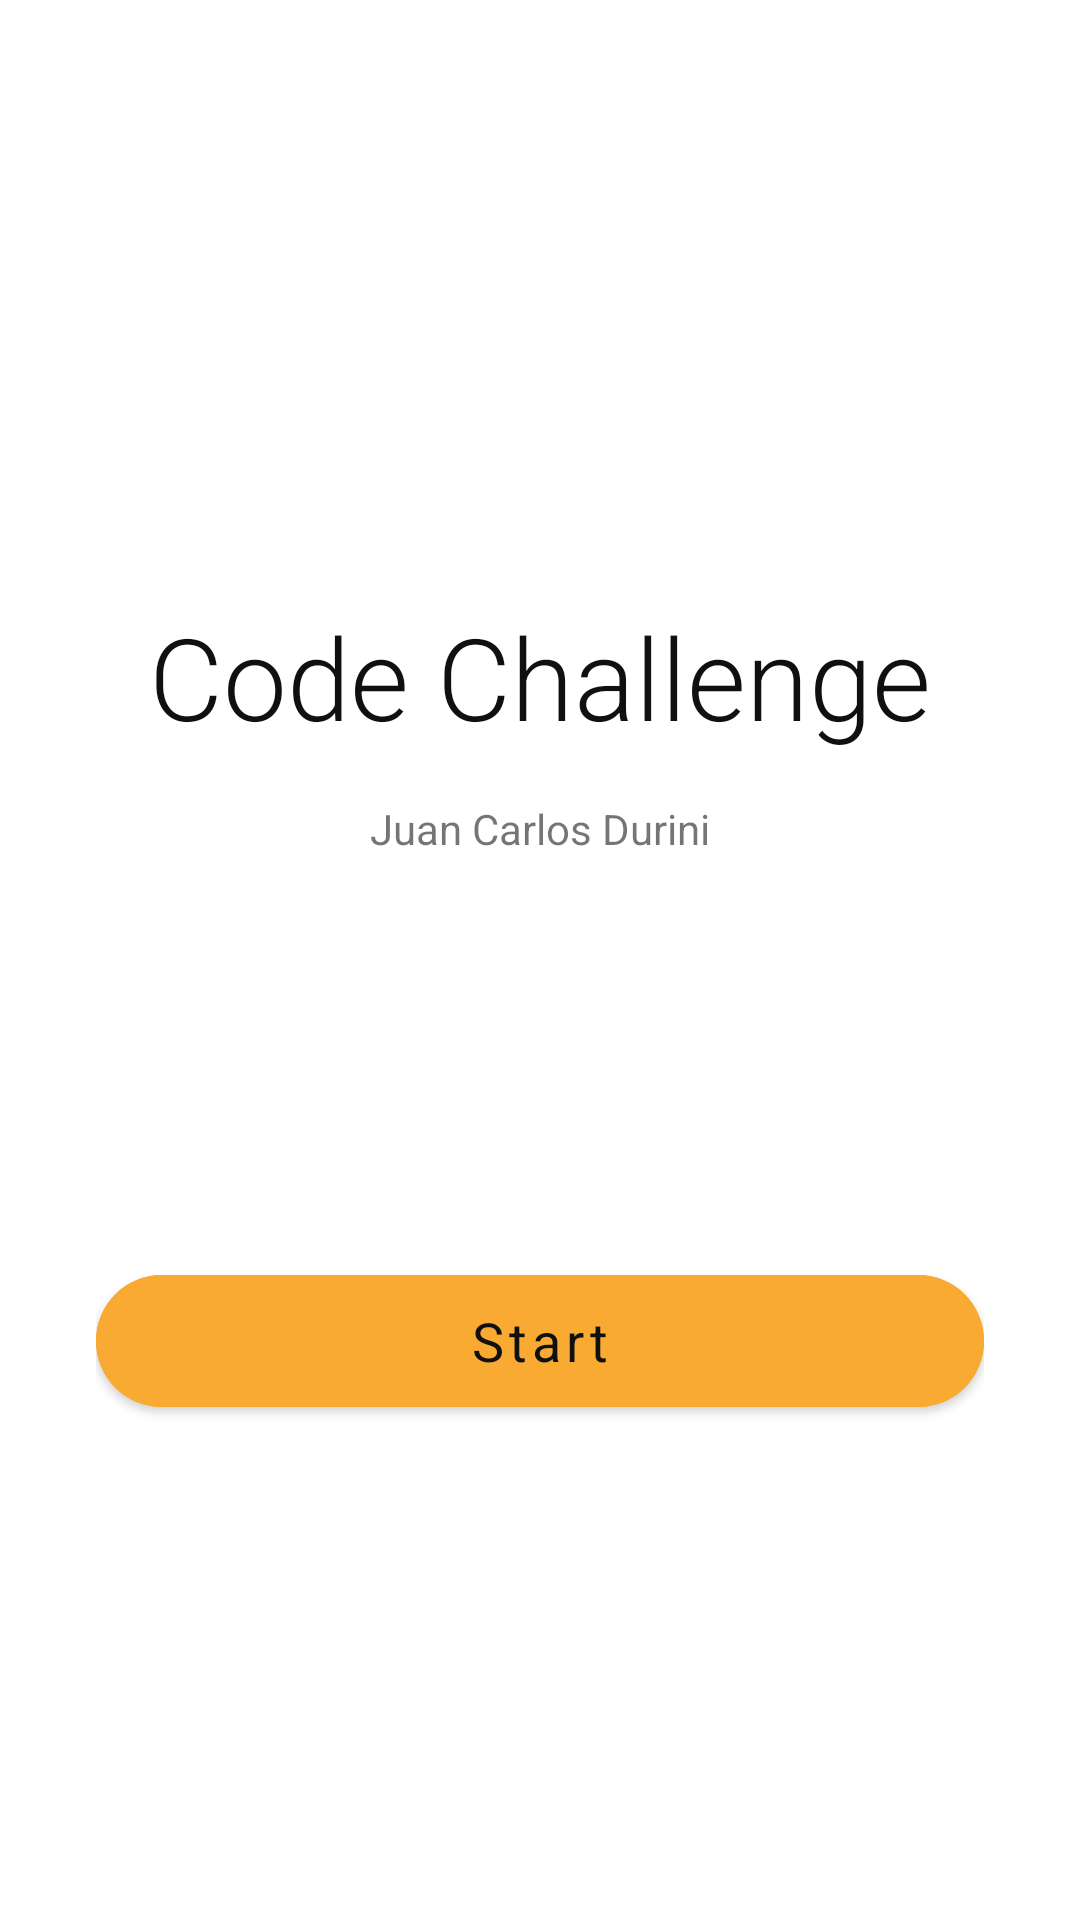

Write the Android layout XML for this screen, with the resource values it uses.
<!-- AndroidManifest.xml: application theme AppTheme -->
<!-- res/layout/fragment_home.xml -->
<?xml version="1.0" encoding="utf-8"?>
<androidx.constraintlayout.widget.ConstraintLayout xmlns:android="http://schemas.android.com/apk/res/android"
    xmlns:app="http://schemas.android.com/apk/res-auto"
    xmlns:tools="http://schemas.android.com/tools"
    android:layout_width="match_parent"
    android:layout_height="match_parent"
    android:padding="32dp"
    tools:context=".ui.home.HomeFragment">

    <TextView
        android:id="@+id/txt_home_title"
        android:layout_width="wrap_content"
        android:layout_height="wrap_content"
        android:text="Code Challenge"
        android:theme="@style/TextTitle"
        app:layout_constraintBottom_toTopOf="@+id/btn_home"
        app:layout_constraintEnd_toEndOf="parent"
        app:layout_constraintHorizontal_bias="0.5"
        app:layout_constraintStart_toStartOf="parent"
        app:layout_constraintTop_toTopOf="parent"
        app:layout_constraintVertical_chainStyle="spread" />

    <TextView
        android:id="@+id/txt_home_author"
        android:layout_width="wrap_content"
        android:layout_height="wrap_content"
        android:layout_marginTop="16dp"
        android:text="Juan Carlos Durini"
        app:layout_constraintTop_toBottomOf="@id/txt_home_title"
        app:layout_constraintStart_toStartOf="parent"
        app:layout_constraintEnd_toEndOf="parent"
        />


    <com.google.android.material.button.MaterialButton
        android:id="@+id/btn_home"
        android:layout_width="0dp"
        android:layout_height="@dimen/height_button_big"
        android:text="Start"
        style="@style/ButtonPrimaryBig"
        app:layout_constraintBottom_toBottomOf="parent"
        app:layout_constraintEnd_toEndOf="parent"
        app:layout_constraintHorizontal_bias="0.5"
        app:layout_constraintStart_toStartOf="parent"
        app:layout_constraintTop_toBottomOf="@+id/txt_home_author" />

</androidx.constraintlayout.widget.ConstraintLayout>
<!-- resources referenced by this layout -->
<resources>
  <dimen name="height_button_big">56dp</dimen>
  <style name="ButtonPrimaryBig" parent="Widget.MaterialComponents.Button">
          <item name="android:backgroundTint">@color/color_accent</item>
          <item name="android:textColor">@color/color_primary_text</item>
          <item name="android:textSize">@dimen/text_size_medium_big</item>
          <item name="android:textAlignment">center</item>
          <item name="android:textAllCaps">false</item>
          <item name="android:fontFamily">sans-serif</item>
          <item name="android:paddingLeft">@dimen/padding_button_inner</item>
          <item name="android:paddingRight">@dimen/padding_button_inner</item>
      </style>
  <style name="TextTitle" parent="Widget.MaterialComponents.TextView">
          <item name="android:textColor">@color/color_primary_text</item>
          <item name="android:textSize">@dimen/text_size_large</item>
          <item name="android:fontFamily">sans-serif-light</item>
      </style>
  <style name="AppTheme" parent="Theme.MaterialComponents.Light">
          
          <item name="colorPrimary">@color/color_primary</item>
          <item name="colorPrimaryDark">@color/color_primary_dark</item>
          <item name="colorAccent">@color/color_accent</item>
          <item name="android:textColorPrimary">@color/white</item>
          <item name="shapeAppearanceSmallComponent">@style/Shape.SmallComponent</item>
      </style>
  <color name="color_accent">#F9AA33</color>
  <color name="color_primary_text">#101010</color>
  <dimen name="text_size_medium_big">18sp</dimen>
  <dimen name="padding_button_inner">32dp</dimen>
  <dimen name="text_size_large">38sp</dimen>
  <color name="color_primary">#344955</color>
  <color name="color_primary_dark">#232F34</color>
  <style name="Shape.SmallComponent" parent="ShapeAppearance.MaterialComponents.SmallComponent">
          <item name="cornerFamily">rounded</item>
          <item name="cornerSize">50%</item>
      </style>
  <!-- not gathered from this repository: default colours our renderer supplied (Android Studio template values) -->
  <color name="white">#FFFFFFFF</color>
</resources>
